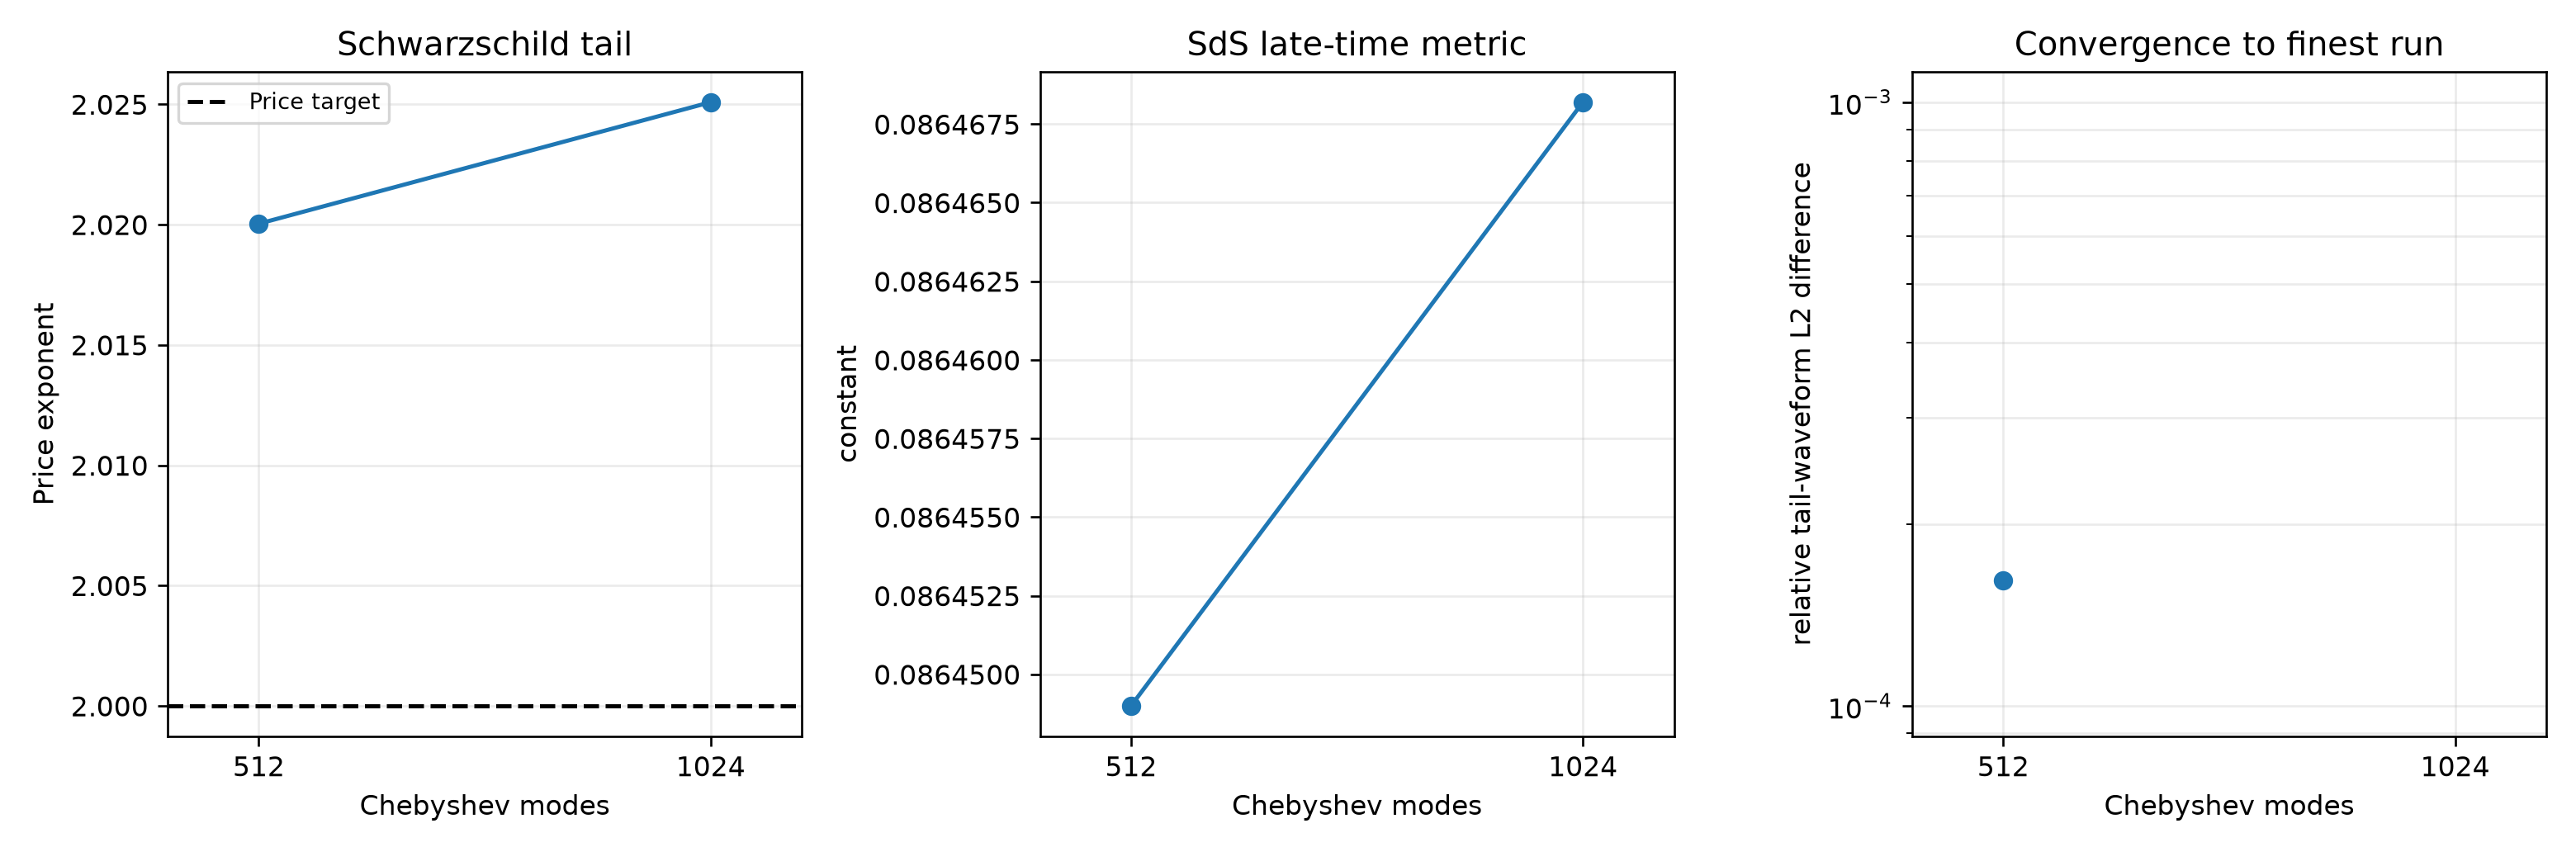

The table this chart was drawn from, first rows:
ell, L, resolution, timestep, schwarzschild_scri_power, schwarzschild_scri_r_squared, sds_tail_metric, sds_tail_metric_kind, reference_relative_l2_to_finest, sds_relative_l2_to_finest, sds_tail_relative_l2_to_finest, reference_max_constraint, sds_max_constraint
0, 160.0, 512, 0.005, 2.02, 0.9988, 0.08645, constant, 9.593526065327413e-06, 7.091377922913967e-05, 0.0001615, 8.26277539118736e-10, 6.299336918707912e-10
0, 160.0, 1024, 0.005, 2.025, 1, 0.08647, constant, 0.0, 0.0, 0.0, 1.5926896011319463e-09, 4.815345810525025e-09
